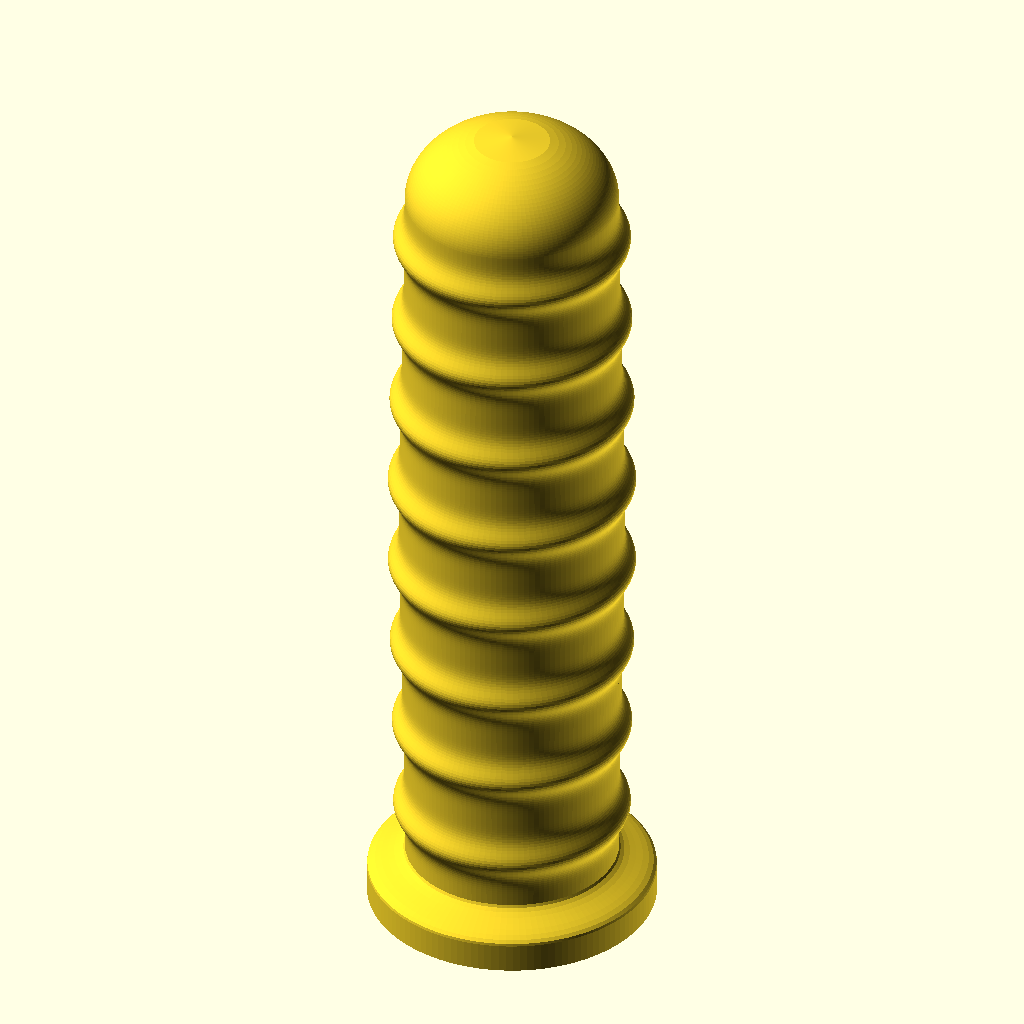
Cell 1: the model at its default parameters.
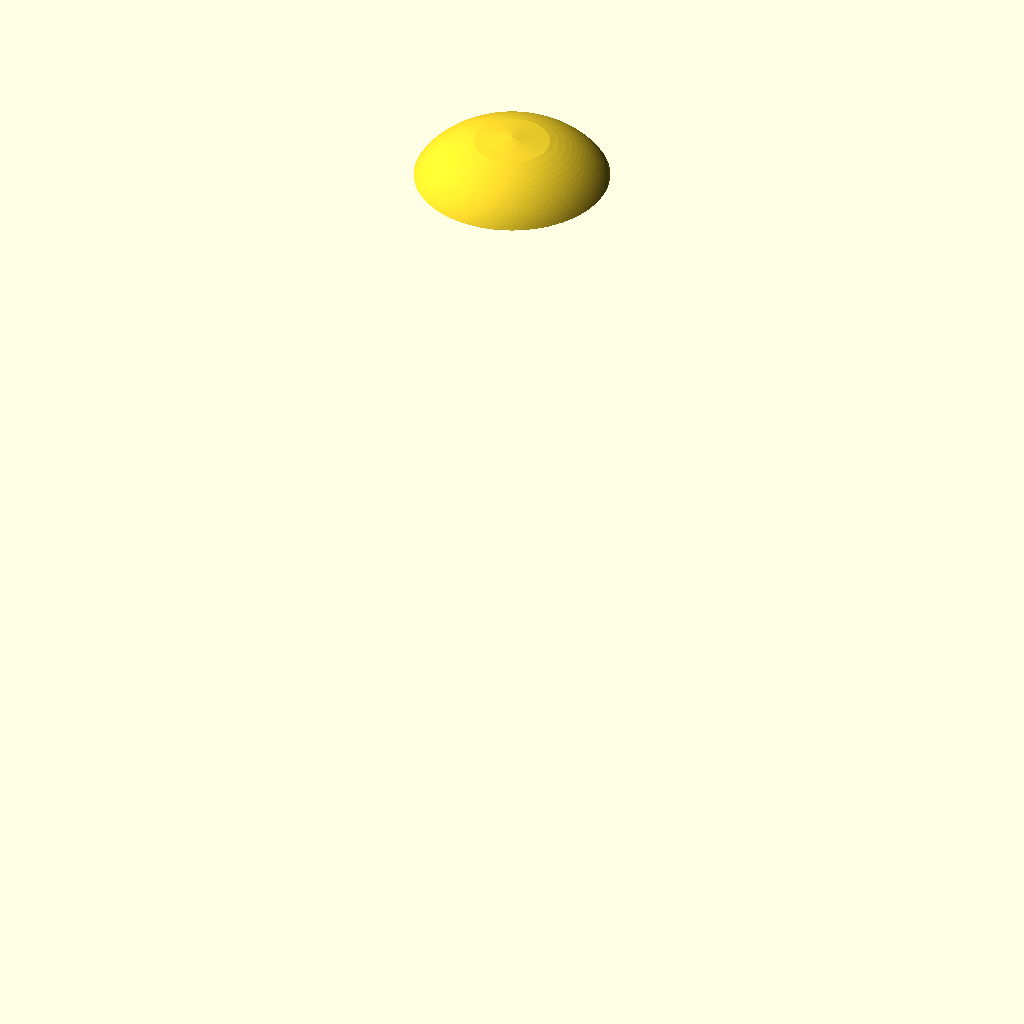
Cell 2: diam_guidao = 44.4 (everything else at default).
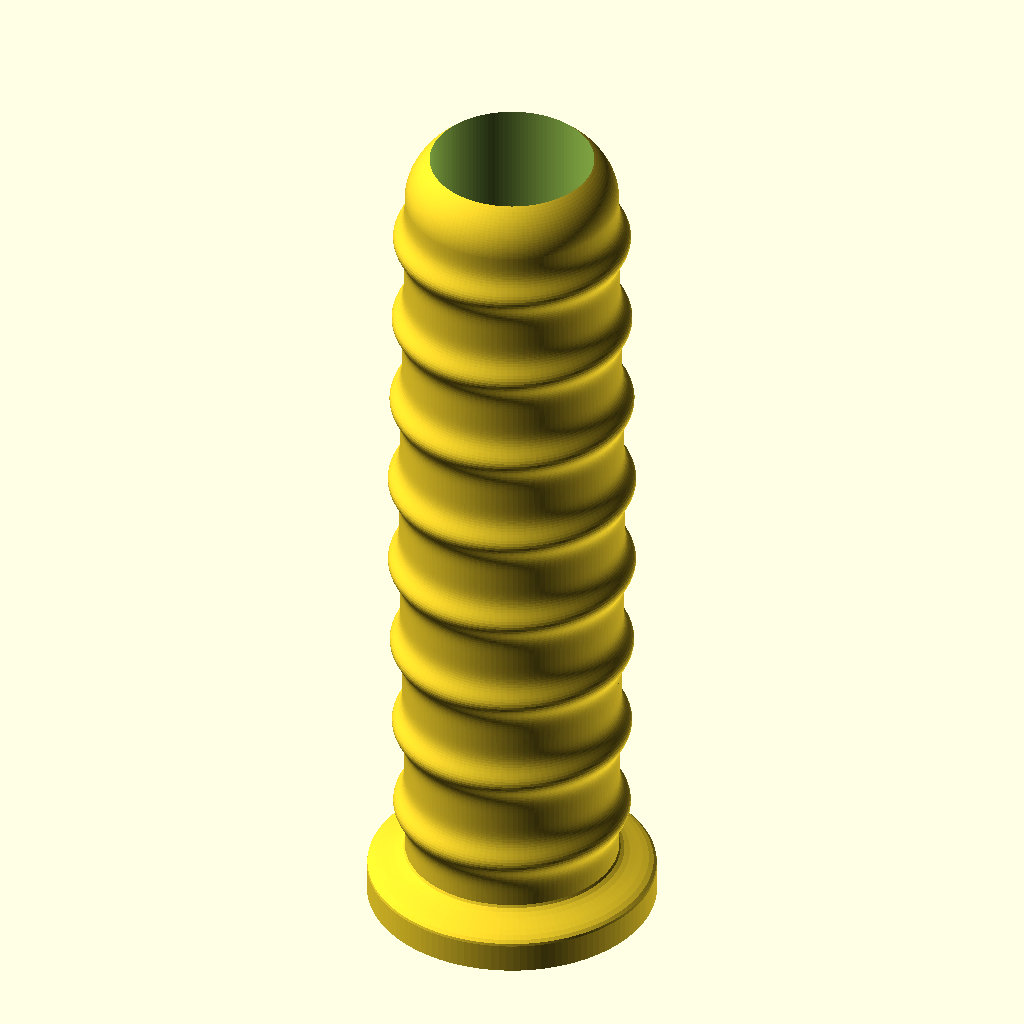
Cell 3: the same model with prof_furo = 228.
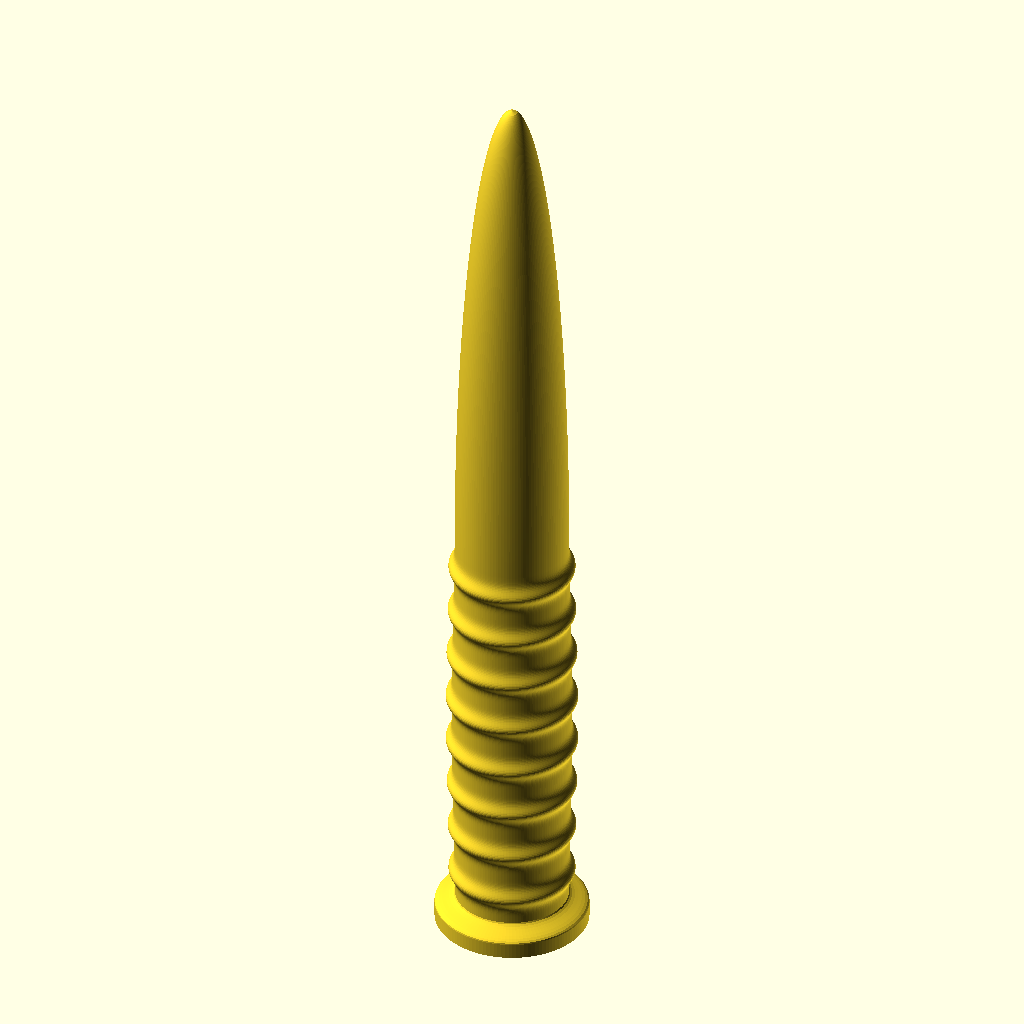
Cell 4 — comp_total set to 240, the other parameters unchanged.
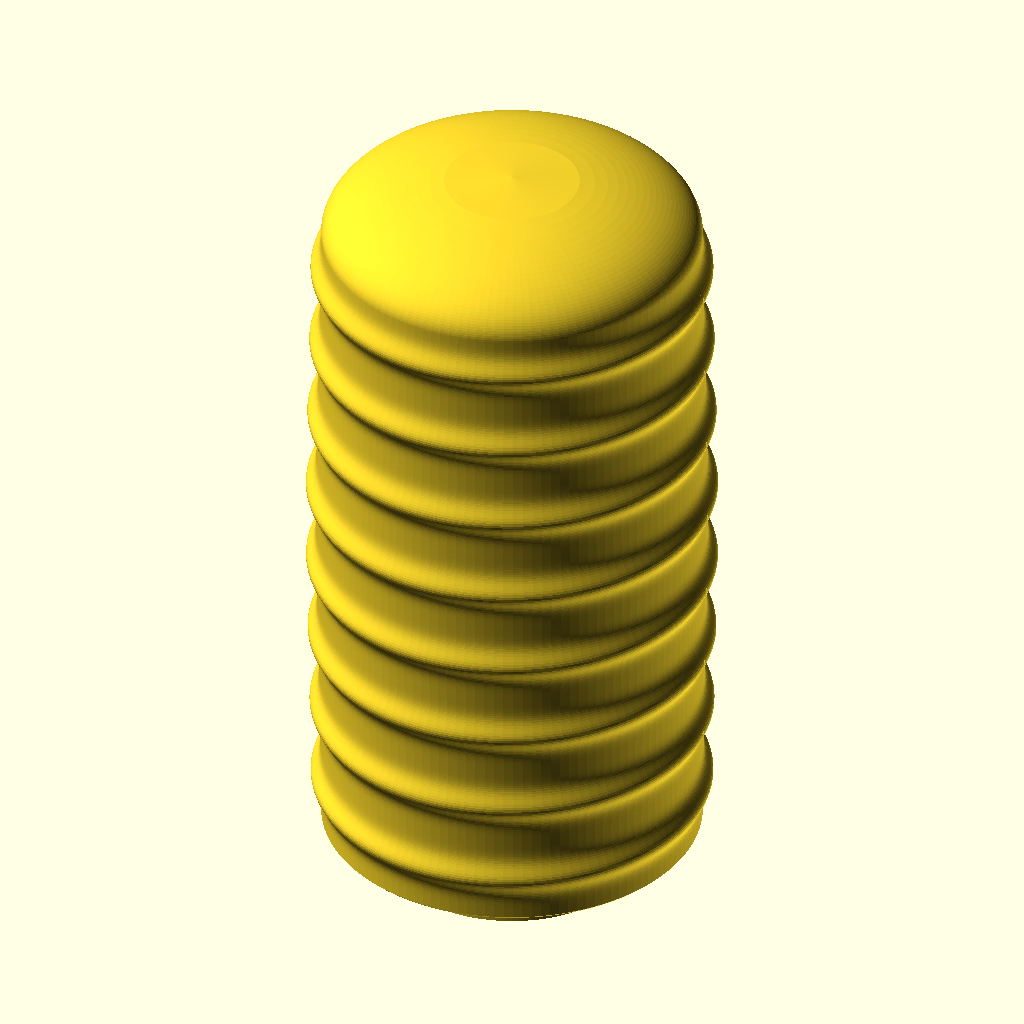
Cell 5: the same model with raio_corpo = 28.
All cells are drawn from the same view direction (rotation 55°, 0°, 25°, orthographic, colour scheme Cornfield), but the view is re-fitted for each cell, so position and scale can differ between cells as well as the parameter.
Source of the model, manopla-esquerda-neo-2008/scad/manopla_esquerda_neo2008.scad:
// Manopla esquerda — Yamaha Neo 115 (2008)
// Guidão padrão 7/8" (22,2 mm). Fonte paramétrica em OpenSCAD.
//
// Mesma geometria do script scripts/gerar_stl.py — edite os parâmetros
// abaixo e renderize (F6) para exportar seu próprio STL.

// ---------------- Parâmetros (mm) ----------------
diam_guidao     = 22.2;   // diâmetro do tubo do guidão (7/8")
folga_diametral = -0.6;   // negativo = interferência (aperto) p/ TPU
prof_furo       = 114;    // profundidade do furo

comp_total  = 120;        // comprimento total
raio_corpo  = 14;         // raio externo base (Ø28)
raio_aba    = 19;         // raio da aba (Ø38)
comp_aba    = 4;          // trecho cilíndrico da aba
comp_filete = 3;          // transição aba -> corpo

dome_z0 = 110;            // início da ponta arredondada

num_nervuras = 8;         // anéis de pega
nerv_z_ini   = 14;
nerv_z_fim   = 104;
nerv_altura  = 1.5;
nerv_sigma   = 2.2;

swell_altura = 0.8;       // engrossamento ergonômico central
swell_centro = 60;
swell_sigma  = 30;

passo_z = 0.35;           // resolução axial do perfil
$fn = 128;                // resolução angular

// ---------------- Geometria ----------------
raio_furo = (diam_guidao + folga_diametral) / 2;
dome_len  = comp_total - dome_z0;

function smoothstep(t) = let (u = max(0, min(1, t))) u * u * (3 - 2 * u);

function r_nervuras(z) =
    num_nervuras <= 1 ? 0 :
    let (passo = (nerv_z_fim - nerv_z_ini) / (num_nervuras - 1))
    nerv_altura * max([for (k = [0 : num_nervuras - 1])
        exp(-pow((z - (nerv_z_ini + k * passo)) / nerv_sigma, 2))]);

function r_corpo(z) =
    raio_corpo
    + swell_altura * exp(-pow((z - swell_centro) / swell_sigma, 2))
    + r_nervuras(z);

function r_ext(z) =
    z <= comp_aba ? raio_aba :
    z <= comp_aba + comp_filete ?
        raio_aba + (r_corpo(z) - raio_aba) * smoothstep((z - comp_aba) / comp_filete) :
    z < dome_z0 ? r_corpo(z) :
    r_corpo(dome_z0) * sqrt(max(0, 1 - pow(min(1, (z - dome_z0) / dome_len), 2)));

module manopla() {
    difference() {
        rotate_extrude()
            polygon(concat(
                [[0, 0]],
                [for (z = [0 : passo_z : comp_total - passo_z]) [r_ext(z), z]],
                [[0, comp_total]]
            ));
        // furo do guidão
        translate([0, 0, -0.5])
            cylinder(h = prof_furo + 0.5, r = raio_furo);
    }
}

manopla();
Customizer parameters (derived from the source; name, type, default, range or options):
diam_guidao: number, default 22.2
folga_diametral: number, default -0.6
prof_furo: number, default 114
comp_total: number, default 120
raio_corpo: number, default 14
raio_aba: number, default 19
comp_aba: number, default 4
comp_filete: number, default 3
dome_z0: number, default 110
num_nervuras: number, default 8
nerv_z_ini: number, default 14
nerv_z_fim: number, default 104
nerv_altura: number, default 1.5
nerv_sigma: number, default 2.2
swell_altura: number, default 0.8
swell_centro: number, default 60
swell_sigma: number, default 30
passo_z: number, default 0.35
